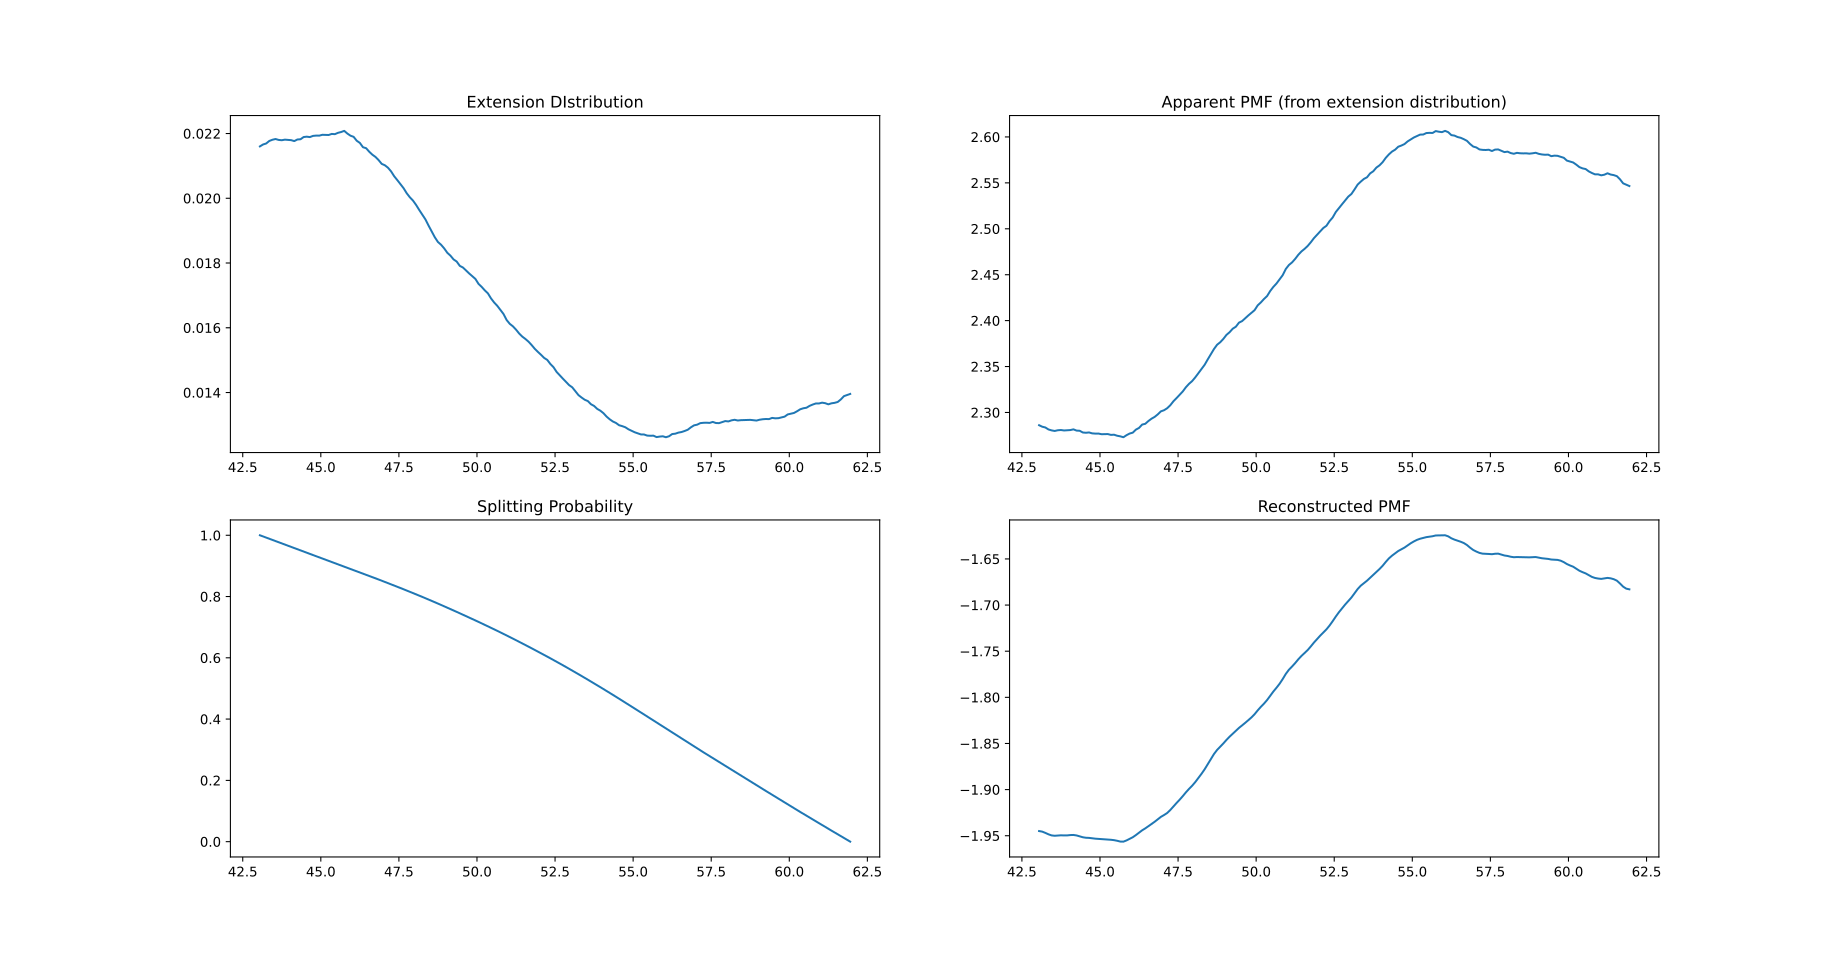

Values plotted in this chart, from the file beside it:
EXT	PDF	PMF_APP	SP	PMF_RE
43.05	0.0216	2.286	1.0	-1.945
43.15	0.02166	2.285	0.9962	-1.946
43.25	0.02169	2.284	0.9924	-1.947
43.35	0.02177	2.282	0.9885	-1.948
43.45	0.02181	2.28	0.9847	-1.95
43.55	0.02183	2.28	0.9809	-1.95
43.65	0.0218	2.281	0.9771	-1.95
43.75	0.02179	2.281	0.9733	-1.95
43.85	0.02181	2.28	0.9695	-1.95
43.95	0.0218	2.281	0.9657	-1.95
44.05	0.02179	2.281	0.962	-1.949
44.15	0.02177	2.282	0.9581	-1.949
44.25	0.02182	2.28	0.9543	-1.95
44.35	0.02182	2.28	0.9506	-1.951
44.45	0.02189	2.278	0.9468	-1.952
44.55	0.0219	2.278	0.943	-1.952
44.65	0.02189	2.278	0.9392	-1.952
44.75	0.02193	2.277	0.9354	-1.953
44.85	0.02194	2.277	0.9316	-1.953
44.95	0.02193	2.277	0.9279	-1.953
45.05	0.02196	2.276	0.9241	-1.954
45.15	0.02196	2.276	0.9203	-1.954
45.25	0.02195	2.276	0.9165	-1.954
45.35	0.02199	2.276	0.9128	-1.954
45.45	0.02198	2.276	0.909	-1.955
45.55	0.02202	2.275	0.9052	-1.955
45.65	0.02205	2.274	0.9015	-1.956
45.75	0.02208	2.273	0.8977	-1.956
45.85	0.022	2.275	0.894	-1.955
45.95	0.02193	2.277	0.8902	-1.953
46.05	0.0219	2.278	0.8864	-1.952
46.15	0.02178	2.281	0.8826	-1.949
46.25	0.02171	2.283	0.8788	-1.947
46.35	0.02158	2.287	0.875	-1.944
46.45	0.02155	2.288	0.8712	-1.942
46.55	0.02144	2.291	0.8673	-1.94
46.65	0.02135	2.293	0.8634	-1.937
46.75	0.02128	2.295	0.8595	-1.935
46.85	0.02118	2.298	0.8556	-1.932
46.95	0.02106	2.301	0.8517	-1.93
47.05	0.02102	2.302	0.8478	-1.928
47.15	0.02094	2.305	0.8438	-1.925
47.25	0.02083	2.308	0.8399	-1.922
47.35	0.02068	2.312	0.8359	-1.918
47.45	0.02056	2.316	0.8319	-1.915
47.55	0.02043	2.319	0.8278	-1.911
47.65	0.02031	2.323	0.8238	-1.907
47.75	0.02016	2.327	0.8197	-1.903
47.85	0.02003	2.331	0.8155	-1.899
47.95	0.01993	2.334	0.8114	-1.896
48.05	0.0198	2.338	0.8072	-1.892
48.15	0.01964	2.343	0.803	-1.887
48.25	0.01949	2.347	0.7988	-1.883
48.35	0.01935	2.352	0.7945	-1.878
48.45	0.01916	2.358	0.7902	-1.873
48.55	0.01898	2.363	0.7859	-1.867
48.65	0.0188	2.369	0.7815	-1.861
48.75	0.01865	2.374	0.7771	-1.857
48.85	0.01856	2.376	0.7726	-1.854
48.95	0.01845	2.38	0.7682	-1.85
... 130 more rows
